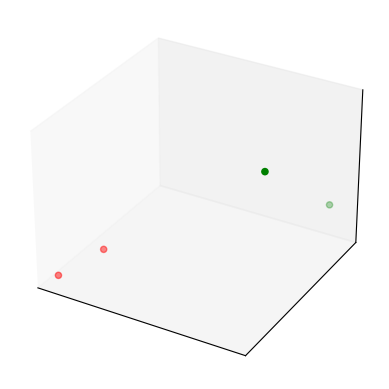

This chart was generated by the following Python code: (Note: this script raises an exception after producing the figure.)
import numpy as np
import matplotlib.pyplot as plt
from mpl_toolkits.mplot3d import Axes3D
%matplotlib inline

n_instances = 4
class_1 = np.random.rand(n_instances//2, 3)/5
class_2 = (0.6, 0.1, 0.05) + np.random.rand(n_instances//2, 3)/5
data = np.concatenate((class_1, class_2))
colors = ["red"] * (n_instances//2) + ["green"] * (n_instances//2)
fig = plt.figure()
ax = fig.add_subplot(111, projection='3d', xticks=[], yticks=[], zticks=[])
ax.scatter(data[:, 0], data[:, 1], data[:, 2], c=colors)

import itertools
w = np.zeros((n_instances, n_instances))
for i, j in itertools.product(*[range(n_instances)]*2):
    w[i, j] = np.linalg.norm(data[i]-data[j])

from qiskit.aqua import get_aer_backend, QuantumInstance
from qiskit.aqua.algorithms import QAOA
from qiskit.aqua.components.optimizers import COBYLA
from qiskit.aqua.translators.ising import max_cut

qubit_operators, offset = max_cut.get_max_cut_qubitops(w)
p = 1
optimizer = COBYLA()
qaoa = QAOA(qubit_operators, optimizer, p, operator_mode='matrix')

backend = get_aer_backend('statevector_simulator')
quantum_instance = QuantumInstance(backend, shots=1)
result = qaoa.run(quantum_instance)
x = max_cut.sample_most_likely(result['eigvecs'][0])
graph_solution = max_cut.get_graph_solution(x)
print('energy:', result['energy'])
print('maxcut objective:', result['energy'] + offset)
print('solution:', max_cut.get_graph_solution(x))
print('solution objective:', max_cut.max_cut_value(x, w))

import dimod

J, h = {}, {}
for i in range(n_instances):
    h[i] = 0
    for j in range(i+1, n_instances):
        J[(i, j)] = w[i, j]

model = dimod.BinaryQuadraticModel(h, J, 0.0, dimod.SPIN)
sampler = dimod.SimulatedAnnealingSampler()
response = sampler.sample(model, num_reads=10)
print("Energy of samples:")
for solution in response.data():
    print("Energy:", solution.energy, "Sample:", solution.sample)